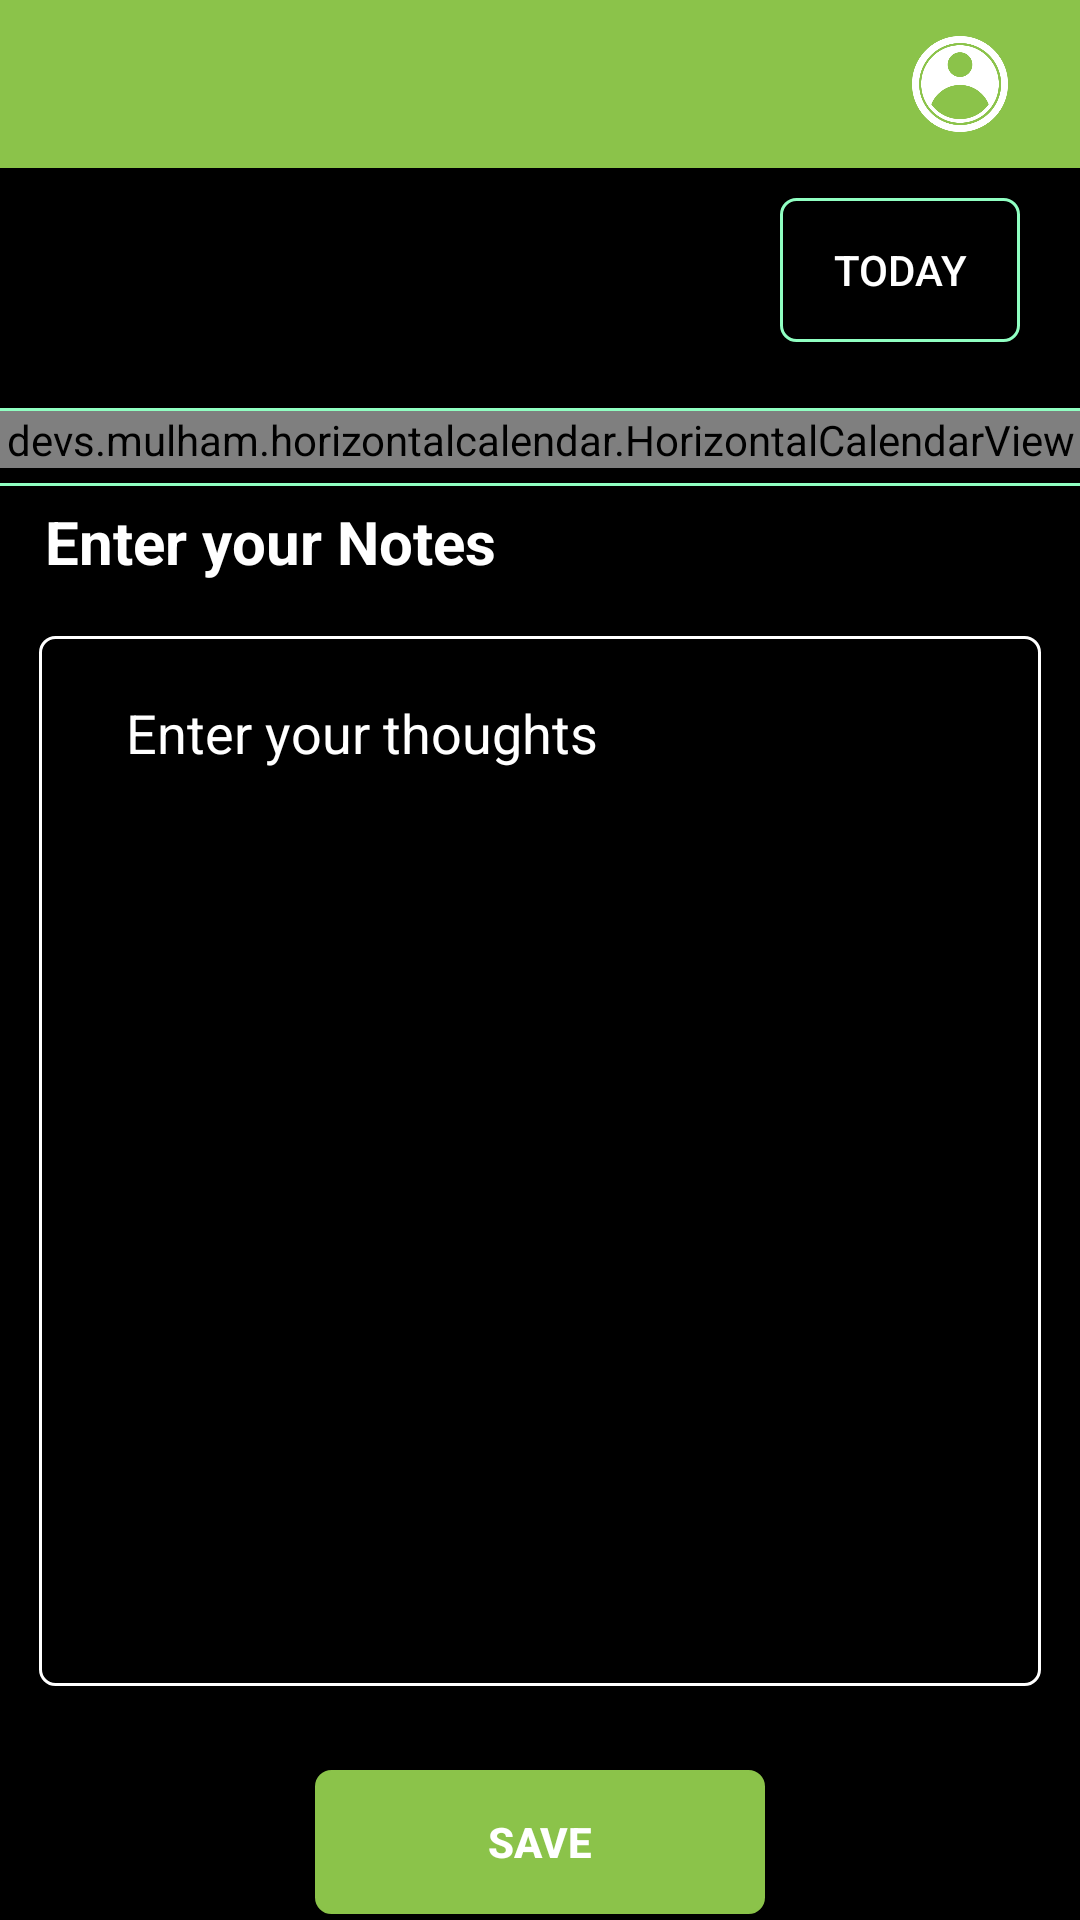

Here is an Android app screen rendered from its layout file. Give the layout XML and the strings, colors and styles it references.
<!-- AndroidManifest.xml: activity theme AppTheme.NoActionBar -->
<!-- res/layout/activity_groups.xml -->
<?xml version="1.0" encoding="utf-8"?>
<LinearLayout xmlns:android="http://schemas.android.com/apk/res/android"
    xmlns:app="http://schemas.android.com/apk/res-auto"
    xmlns:tools="http://schemas.android.com/tools"
    android:layout_width="match_parent"
    android:layout_height="match_parent"
    android:orientation="vertical"
    android:background="@color/black"
    tools:context=".Activity.GroupsActivity">

    <include layout="@layout/toolbar"/>

    <androidx.core.widget.NestedScrollView
        android:layout_width="match_parent"
        android:layout_height="match_parent">

        <LinearLayout
            android:layout_width="match_parent"
            android:orientation="vertical"
            android:layout_height="match_parent">

            <RelativeLayout
                android:layout_width="match_parent"
                android:layout_height="wrap_content"
                android:orientation="horizontal">


                <LinearLayout
                    android:layout_width="match_parent"
                    android:orientation="vertical"
                    android:layout_height="wrap_content">

                    <TextView
                        android:id="@+id/txt_date"
                        android:layout_width="wrap_content"
                        android:layout_height="wrap_content"
                        android:layout_marginStart="@dimen/payu_dimen_10dp"
                        android:layout_marginTop="@dimen/payu_dimen_10dp"
                        android:layout_marginEnd="@dimen/payu_dimen_10dp"
                        android:layout_marginBottom="@dimen/payu_dimen_10dp"
                        android:textColor="@color/white"
                        android:textSize="@dimen/payu_dimen_16dp"
                        android:textStyle="bold" />

                    <EditText
                        android:id="@+id/et_date"
                        android:layout_width="wrap_content"
                        android:layout_height="wrap_content"
                        android:focusable="false"
                        android:hint=" "
                        android:layout_marginStart="@dimen/payu_dimen_10dp"
                        android:drawableEnd="@drawable/schedule"
                        android:textColor="@color/white"
                        android:textColorHint="@color/white"
                        android:textSize="12sp"
                        android:textStyle="bold"/>

                </LinearLayout>

                <Button
                    android:id="@+id/today"
                    android:layout_width="@dimen/payu_dimen_80dp"
                    android:layout_height="match_parent"
                    android:layout_gravity="end"
                    android:layout_marginTop="@dimen/payu_dimen_10dp"
                    android:layout_marginBottom="@dimen/payu_dimen_10dp"
                    android:layout_marginEnd="@dimen/payu_dimen_20dp"
                    android:background="@drawable/editdate"
                    android:text="Today"
                    android:layout_alignParentEnd="true"
                    android:textSize="@dimen/payu_dimen_14sp"
                    android:textColor="@color/white"/>

            </RelativeLayout>

            <LinearLayout
                android:id="@+id/layoutcalentar"
                android:layout_below="@+id/today"
                android:layout_width="match_parent"
                android:layout_marginTop="@dimen/payu_dimen_5dp"
                android:layout_height="wrap_content"
                android:orientation="vertical">

                <View
                    android:layout_width="match_parent"
                    android:layout_height="1dp"
                    android:background="#90FFC2"/>

                <devs.mulham.horizontalcalendar.HorizontalCalendarView
                    android:id="@+id/calendarView"
                    android:layout_width="match_parent"
                    android:layout_height="wrap_content"
                    app:daysTextColor="@color/black"
                    app:daysTextSize="@dimen/payu_dimen_14sp"
                    app:weekTextSize="@dimen/payu_dimen_14sp"
                    android:layout_marginBottom="@dimen/payu_dimen_5dp"
                    app:textColorSelected="#000000"/>

                <View
                    android:layout_width="match_parent"
                    android:layout_height="1dp"
                    android:background="#90FFC2"/>

            </LinearLayout>

            <LinearLayout
                android:id="@+id/tableLayout"
                android:layout_width="match_parent"
                android:layout_height="500dp"
                android:layout_below="@+id/layoutcalentar"
                android:layout_marginStart="5dp"
                android:layout_marginTop="5dp"
                android:layout_marginEnd="5dp"
                android:orientation="vertical">

                <TextView
                    android:layout_width="wrap_content"
                    android:layout_height="wrap_content"
                    android:layout_marginStart="@dimen/payu_dimen_10dp"
                    android:text="Enter your Notes"
                    android:textColor="@color/white"
                    android:textSize="@dimen/payu_dimen_20dp"
                    android:layout_marginBottom="@dimen/payu_dimen_10dp"
                    android:textStyle="bold" />

                <RelativeLayout
                    android:layout_width="match_parent"
                    android:layout_height="350dp"
                    android:layout_margin="8dp"
                    android:background="@drawable/border_box">

                    <LinearLayout
                        android:id="@+id/linearlayour"
                        android:layout_width="match_parent"
                        android:layout_height="match_parent"
                        android:orientation="vertical">

                        <RelativeLayout
                            android:layout_width="match_parent"
                            android:layout_height="wrap_content"
                            android:orientation="horizontal">

                            <EditText
                                android:id="@+id/txt_note"
                                android:layout_width="match_parent"
                                android:layout_height="wrap_content"
                                android:layout_marginStart="@dimen/payu_dimen_10dp"
                                android:layout_marginEnd="@dimen/payu_dimen_10dp"

                                android:hint="Enter your thoughts"
                                android:textColor="@color/white"
                                android:textColorHint="@color/white" />


                        </RelativeLayout>
                        <ScrollView
                            android:layout_width="match_parent"
                            android:layout_height="wrap_content">

                        <androidx.recyclerview.widget.RecyclerView
                            android:id="@+id/recycleview"
                            android:layout_width="match_parent"
                            android:layout_height="wrap_content"
                            android:layout_marginTop="@dimen/payu_dimen_10dp"
                            tools:listitem="@layout/educationadd" />
                        </ScrollView>

                    </LinearLayout>

                </RelativeLayout>
                <Button
                    android:id="@+id/addbutton"
                    android:layout_width="@dimen/payu_dimen_150dp"
                    android:layout_height="wrap_content"
                    android:background="@drawable/button"
                    android:text="SAVE"
                    android:layout_marginTop="20dp"
                    android:layout_gravity="center"
                    android:textColor="@color/white"
                    android:textStyle="bold" />
            </LinearLayout>

            <RelativeLayout
                android:layout_width="match_parent"
                android:layout_height="wrap_content"
                android:gravity="bottom"
                android:visibility="gone"
                android:layout_marginTop="@dimen/payu_dimen_10dp"
                android:layout_below="@+id/tableLayout">

                <LinearLayout
                    android:id="@+id/add_button"
                    android:layout_width="@dimen/payu_dimen_110dp"
                    android:layout_height="@dimen/payu_dimen_40dp"
                    android:layout_centerHorizontal="true"
                    android:layout_marginStart="@dimen/payu_dimen_10dp"
                    android:layout_marginTop="@dimen/payu_dimen_10dp"
                    android:layout_marginEnd="@dimen/payu_dimen_10dp"
                    android:layout_marginBottom="@dimen/payu_dimen_10dp"
                    android:background="@drawable/button"
                    android:gravity="center"
                    android:orientation="horizontal">

                    <TextView
                        android:layout_width="wrap_content"
                        android:layout_height="wrap_content"
                        android:text="Save"
                        android:textColor="@color/white"
                        android:textStyle="bold" />
                </LinearLayout>
            </RelativeLayout>

        </LinearLayout>



    </androidx.core.widget.NestedScrollView>

</LinearLayout>
<!-- res/layout/toolbar.xml (included above) -->
<?xml version="1.0" encoding="utf-8"?>
<androidx.appcompat.widget.Toolbar xmlns:android="http://schemas.android.com/apk/res/android"
    xmlns:app="http://schemas.android.com/apk/res-auto"
    android:id="@+id/toolbar"
    android:layout_width="match_parent"
    android:layout_height="wrap_content"
    android:background="@color/Green"
    android:elevation="4dp"
    android:gravity="center"
    android:orientation="vertical"
    app:theme="@style/ToolbarTheme">

        <ImageView
            android:id="@+id/backimage"
            android:layout_width="@dimen/payu_dimen_30dp"
            android:layout_height="@dimen/payu_dimen_30dp"
            android:src="@drawable/back"
            app:tint="@color/white"/>

        <TextView
            android:id="@+id/txt_toolbar"
            android:layout_width="wrap_content"
            android:layout_height="wrap_content"
            android:text=""
            android:textColor="@color/white"
            android:textStyle="bold"
            android:textSize="@dimen/payu_dimen_18sp"
            android:layout_gravity="center"
            android:layout_marginStart="@dimen/payu_dimen_20dp"/>

        <ImageView
            android:id="@+id/image"
            android:layout_width="@dimen/payu_dimen_40dp"
            android:layout_height="@dimen/payu_dimen_40dp"
            android:src="@drawable/userima"
            android:layout_gravity="end"
            android:layout_marginEnd="@dimen/payu_dimen_20dp"
            app:tint="@color/white" />

</androidx.appcompat.widget.Toolbar>
<!-- res/layout/educationadd.xml (included above) -->
<?xml version="1.0" encoding="utf-8"?>
<LinearLayout xmlns:android="http://schemas.android.com/apk/res/android"
    xmlns:app="http://schemas.android.com/apk/res-auto"
    android:layout_width="match_parent"
    android:layout_height="wrap_content"
    android:orientation="horizontal">

    <RelativeLayout
        android:layout_width="fill_parent"
        android:layout_height="wrap_content"
        android:orientation="horizontal">

        <EditText
            android:id="@+id/et_notes"
            android:layout_width="match_parent"
            android:layout_height="wrap_content"
            android:text=""
            android:textAlignment="textStart"
            android:textColor="@color/white"
            android:textSize="@dimen/payu_dimen_16dp"
            android:imeOptions="actionDone"
            android:textStyle="bold" />


        <ImageView
            android:id="@+id/iv_edit"
            android:layout_width="24dp"
            android:layout_height="24dp"
            android:layout_alignParentEnd="true"
            android:layout_marginTop="6dp"
            android:src="@drawable/baseline_edit_24_white" />

        <ImageView
            android:id="@+id/iv_save"
            android:layout_width="24dp"
            android:layout_height="24dp"
            android:layout_alignParentEnd="true"
            android:visibility="gone"
            android:layout_marginTop="6dp"
            android:src="@drawable/baseline_check_circle_24_white"
            app:tint="@color/Green" />
    </RelativeLayout>
</LinearLayout>
<!-- resources referenced by this layout -->
<resources>
  <color name="Green">#8BC34A</color>
  <color name="black">#000000</color>
  <color name="white">#FFFFFF</color>
  <dimen name="payu_dimen_10dp">10dp</dimen>
  <dimen name="payu_dimen_110dp">110dp</dimen>
  <dimen name="payu_dimen_14sp">14sp</dimen>
  <dimen name="payu_dimen_150dp">150dp</dimen>
  <dimen name="payu_dimen_16dp">16dp</dimen>
  <dimen name="payu_dimen_18sp">18sp</dimen>
  <dimen name="payu_dimen_20dp">20dp</dimen>
  <dimen name="payu_dimen_30dp">30dp</dimen>
  <dimen name="payu_dimen_40dp">40dp</dimen>
  <dimen name="payu_dimen_5dp">5dp</dimen>
  <dimen name="payu_dimen_80dp">80dp</dimen>
  <!-- drawable border_box (drawable) -->
  <?xml version="1.0" encoding="utf-8"?>
  <selector xmlns:android="http://schemas.android.com/apk/res/android">
  
      <item>
          <shape>
              <stroke android:width="1dp" android:color="@color/white" />
  
              <solid android:color="@android:color/black" />
  
              <corners android:radius="5dp" />
  
              <padding
  
                  android:bottom="10dp"
  
                  android:left="15dp"
  
                  android:right="15dp"
  
                  android:top="10dp" />
  
          </shape>
      </item>
  
  </selector>
  <!-- drawable button (drawable) -->
  <?xml version="1.0" encoding="utf-8"?>
  <selector xmlns:android="http://schemas.android.com/apk/res/android">
      <item>
          <shape android:shape="rectangle" >
              <stroke
                  android:height="2.0dip"
                  android:width="1.0dip"
                  android:color="#8BC34A" />
              <solid android:color="#8BC34A" />
              <corners android:radius="5.0dip"/>
  
  
          </shape>
      </item>
  </selector>
  <!-- drawable editdate (drawable) -->
  <?xml version="1.0" encoding="utf-8"?>
  <selector xmlns:android="http://schemas.android.com/apk/res/android">
      <item>
          <shape android:shape="rectangle">
              <solid android:color="#000000"/>
              <stroke android:color="#90FFC2"
                  android:width="1dp"/>
              <corners
                  android:radius="5dp"/>
  
          </shape>
      </item>
  </selector>
  <!-- drawable userima: png bitmap (drawable, 28775 bytes) -->
  <style name="ToolbarTheme" parent="@style/ThemeOverlay.AppCompat.ActionBar">
          
          <item name="colorControlNormal">@color/colorWhite</item>
      </style>
  <style name="AppTheme.NoActionBar">
          <item name="windowActionBar">false</item>
          <item name="windowNoTitle">true</item>
  
      </style>
  <color name="colorWhite">#fff</color>
</resources>
